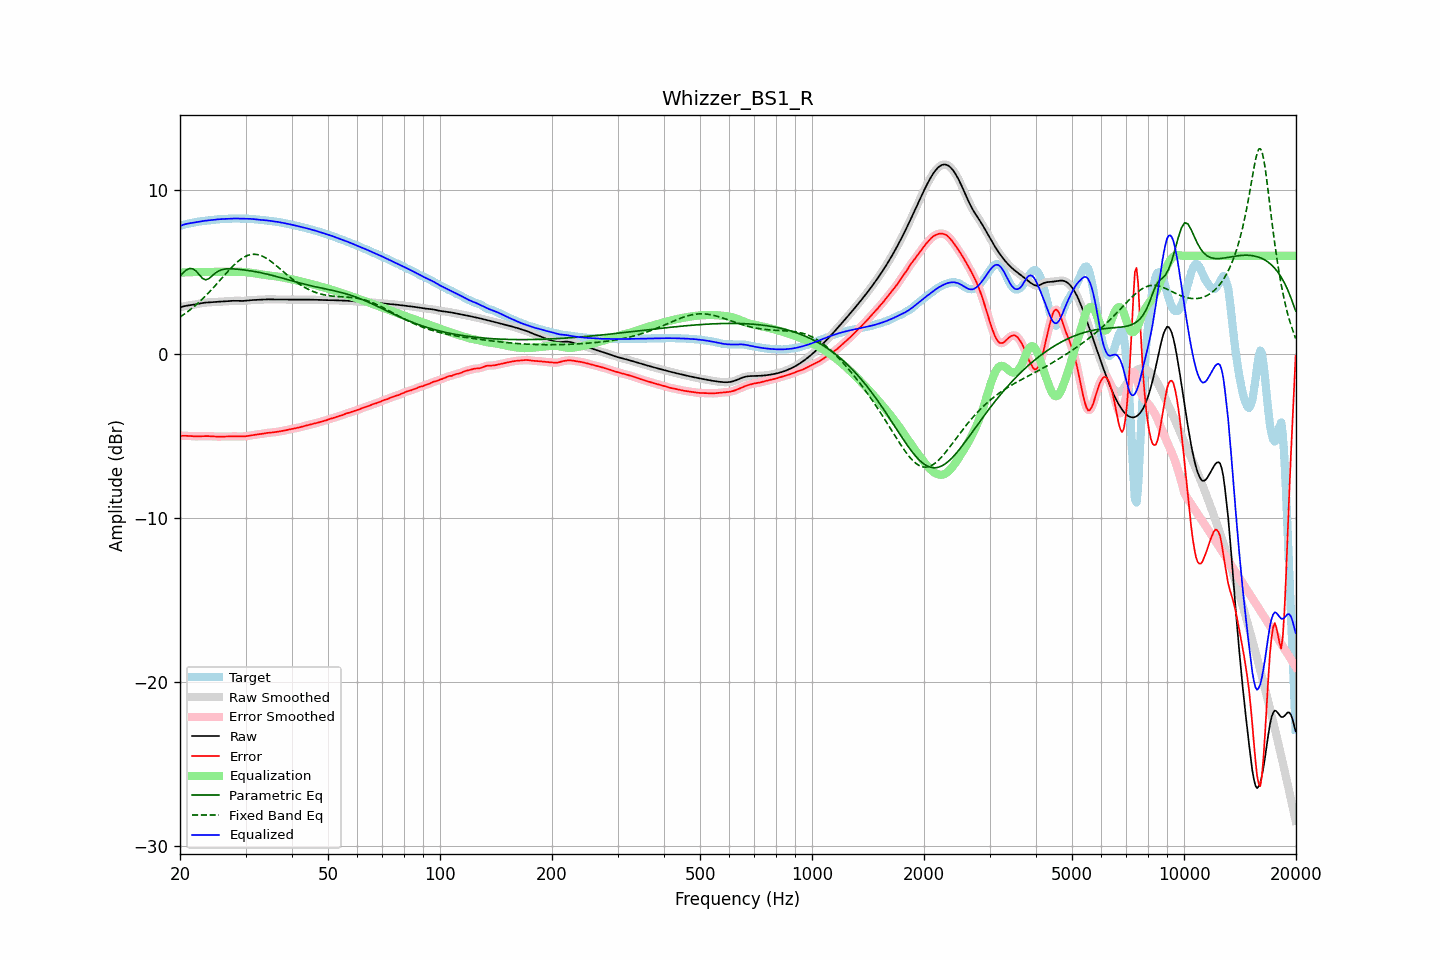

The table this chart was drawn from, first rows:
frequency, raw, error, smoothed, error_smoothed, equalization, parametric_eq, fixed_band_eq, equalized_raw, equalized_smoothed, target
20.00, 2.85, -4.98, 2.85, -4.98, 4.97, 4.76, 2.26, 7.83, 7.83, 7.84
20.20, 2.88, -4.98, 2.88, -4.98, 4.98, 4.87, 2.33, 7.86, 7.86, 7.86
20.40, 2.91, -4.98, 2.91, -4.98, 4.99, 4.98, 2.40, 7.89, 7.90, 7.89
20.61, 2.94, -4.98, 2.93, -4.98, 4.99, 5.06, 2.47, 7.93, 7.93, 7.92
20.81, 2.96, -4.99, 2.96, -4.99, 5.00, 5.14, 2.54, 7.95, 7.95, 7.94
21.02, 2.97, -4.99, 2.97, -4.99, 5.00, 5.19, 2.61, 7.97, 7.97, 7.96
21.23, 2.99, -5.00, 2.99, -5.00, 5.00, 5.23, 2.69, 7.99, 7.99, 7.98
21.44, 3.00, -5.01, 3.00, -5.01, 5.01, 5.22, 2.76, 8.00, 8.00, 8.01
21.66, 3.01, -5.01, 3.01, -5.01, 5.01, 5.21, 2.84, 8.02, 8.02, 8.03
21.87, 3.03, -5.02, 3.03, -5.02, 5.01, 5.14, 2.93, 8.04, 8.04, 8.04
22.09, 3.04, -5.02, 3.04, -5.02, 5.01, 5.07, 3.01, 8.06, 8.06, 8.06
22.31, 3.06, -5.01, 3.06, -5.01, 5.01, 4.95, 3.10, 8.07, 8.07, 8.08
22.54, 3.08, -5.01, 3.08, -5.01, 5.01, 4.84, 3.19, 8.09, 8.09, 8.09
22.76, 3.10, -5.00, 3.10, -5.00, 5.01, 4.73, 3.28, 8.11, 8.11, 8.11
22.99, 3.12, -5.00, 3.12, -5.00, 5.00, 4.62, 3.37, 8.12, 8.12, 8.12
23.22, 3.14, -5.00, 3.14, -5.00, 5.00, 4.58, 3.47, 8.14, 8.14, 8.13
23.45, 3.15, -5.00, 3.15, -5.00, 5.00, 4.54, 3.57, 8.15, 8.15, 8.14
23.69, 3.15, -5.00, 3.15, -5.00, 5.00, 4.57, 3.67, 8.16, 8.16, 8.15
23.92, 3.16, -5.01, 3.16, -5.01, 5.01, 4.61, 3.77, 8.17, 8.17, 8.17
24.16, 3.17, -5.01, 3.17, -5.01, 5.01, 4.70, 3.87, 8.18, 8.18, 8.18
24.40, 3.17, -5.02, 3.17, -5.02, 5.02, 4.78, 3.98, 8.19, 8.19, 8.19
24.65, 3.18, -5.03, 3.18, -5.03, 5.02, 4.87, 4.09, 8.20, 8.20, 8.20
24.89, 3.18, -5.03, 3.18, -5.03, 5.03, 4.95, 4.19, 8.21, 8.21, 8.22
25.14, 3.19, -5.03, 3.19, -5.03, 5.03, 5.02, 4.30, 8.22, 8.22, 8.22
25.39, 3.20, -5.03, 3.20, -5.03, 5.03, 5.08, 4.41, 8.23, 8.23, 8.23
25.65, 3.21, -5.03, 3.21, -5.03, 5.03, 5.12, 4.53, 8.24, 8.24, 8.24
25.91, 3.21, -5.03, 3.21, -5.03, 5.03, 5.16, 4.64, 8.24, 8.24, 8.24
26.16, 3.22, -5.03, 3.22, -5.03, 5.03, 5.18, 4.75, 8.25, 8.25, 8.25
26.43, 3.23, -5.03, 3.23, -5.03, 5.03, 5.20, 4.86, 8.25, 8.25, 8.25
26.69, 3.23, -5.02, 3.23, -5.02, 5.02, 5.20, 4.97, 8.26, 8.26, 8.26
26.96, 3.24, -5.02, 3.24, -5.02, 5.02, 5.21, 5.07, 8.26, 8.26, 8.26
27.23, 3.25, -5.02, 3.25, -5.02, 5.02, 5.21, 5.18, 8.27, 8.27, 8.27
27.50, 3.25, -5.02, 3.25, -5.02, 5.02, 5.21, 5.28, 8.27, 8.27, 8.27
27.77, 3.26, -5.02, 3.26, -5.02, 5.02, 5.20, 5.38, 8.28, 8.28, 8.28
28.05, 3.26, -5.02, 3.26, -5.02, 5.02, 5.20, 5.48, 8.28, 8.28, 8.28
28.33, 3.26, -5.02, 3.26, -5.02, 5.02, 5.19, 5.57, 8.28, 8.28, 8.28
28.62, 3.25, -5.02, 3.25, -5.02, 5.02, 5.18, 5.65, 8.28, 8.28, 8.28
28.90, 3.25, -5.02, 3.25, -5.02, 5.02, 5.17, 5.73, 8.27, 8.27, 8.27
29.19, 3.25, -5.02, 3.25, -5.02, 5.02, 5.16, 5.81, 8.27, 8.27, 8.27
29.48, 3.25, -5.02, 3.25, -5.02, 5.02, 5.15, 5.87, 8.27, 8.27, 8.27
29.78, 3.25, -5.02, 3.25, -5.02, 5.01, 5.14, 5.93, 8.27, 8.27, 8.27
30.08, 3.26, -5.01, 3.26, -5.01, 5.00, 5.12, 5.98, 8.26, 8.26, 8.27
30.38, 3.27, -5.00, 3.27, -4.99, 4.99, 5.11, 6.02, 8.26, 8.26, 8.27
30.68, 3.28, -4.98, 3.28, -4.98, 4.98, 5.10, 6.05, 8.26, 8.26, 8.26
30.99, 3.29, -4.96, 3.29, -4.96, 4.96, 5.08, 6.08, 8.26, 8.26, 8.26
31.30, 3.30, -4.94, 3.30, -4.94, 4.95, 5.07, 6.09, 8.25, 8.25, 8.25
31.61, 3.31, -4.93, 3.31, -4.93, 4.93, 5.05, 6.10, 8.24, 8.24, 8.24
31.93, 3.31, -4.92, 3.31, -4.92, 4.92, 5.03, 6.09, 8.23, 8.23, 8.23
32.24, 3.31, -4.90, 3.31, -4.90, 4.90, 5.01, 6.08, 8.22, 8.22, 8.22
32.57, 3.32, -4.89, 3.32, -4.89, 4.89, 4.99, 6.06, 8.20, 8.21, 8.21
32.89, 3.32, -4.88, 3.32, -4.88, 4.87, 4.98, 6.03, 8.20, 8.20, 8.20
33.22, 3.33, -4.86, 3.33, -4.86, 4.86, 4.95, 5.99, 8.19, 8.19, 8.19
33.55, 3.34, -4.84, 3.34, -4.84, 4.84, 4.93, 5.95, 8.18, 8.18, 8.18
33.89, 3.35, -4.83, 3.35, -4.83, 4.83, 4.91, 5.89, 8.17, 8.17, 8.17
34.23, 3.35, -4.81, 3.35, -4.81, 4.82, 4.89, 5.83, 8.16, 8.16, 8.16
34.57, 3.35, -4.80, 3.35, -4.80, 4.80, 4.87, 5.77, 8.15, 8.15, 8.15
34.92, 3.34, -4.79, 3.34, -4.79, 4.79, 4.84, 5.70, 8.14, 8.14, 8.13
35.27, 3.34, -4.78, 3.34, -4.78, 4.78, 4.82, 5.63, 8.12, 8.12, 8.12
35.62, 3.34, -4.77, 3.34, -4.77, 4.77, 4.79, 5.55, 8.11, 8.11, 8.11
35.97, 3.34, -4.76, 3.34, -4.76, 4.76, 4.77, 5.47, 8.09, 8.09, 8.10
... 635 more rows
